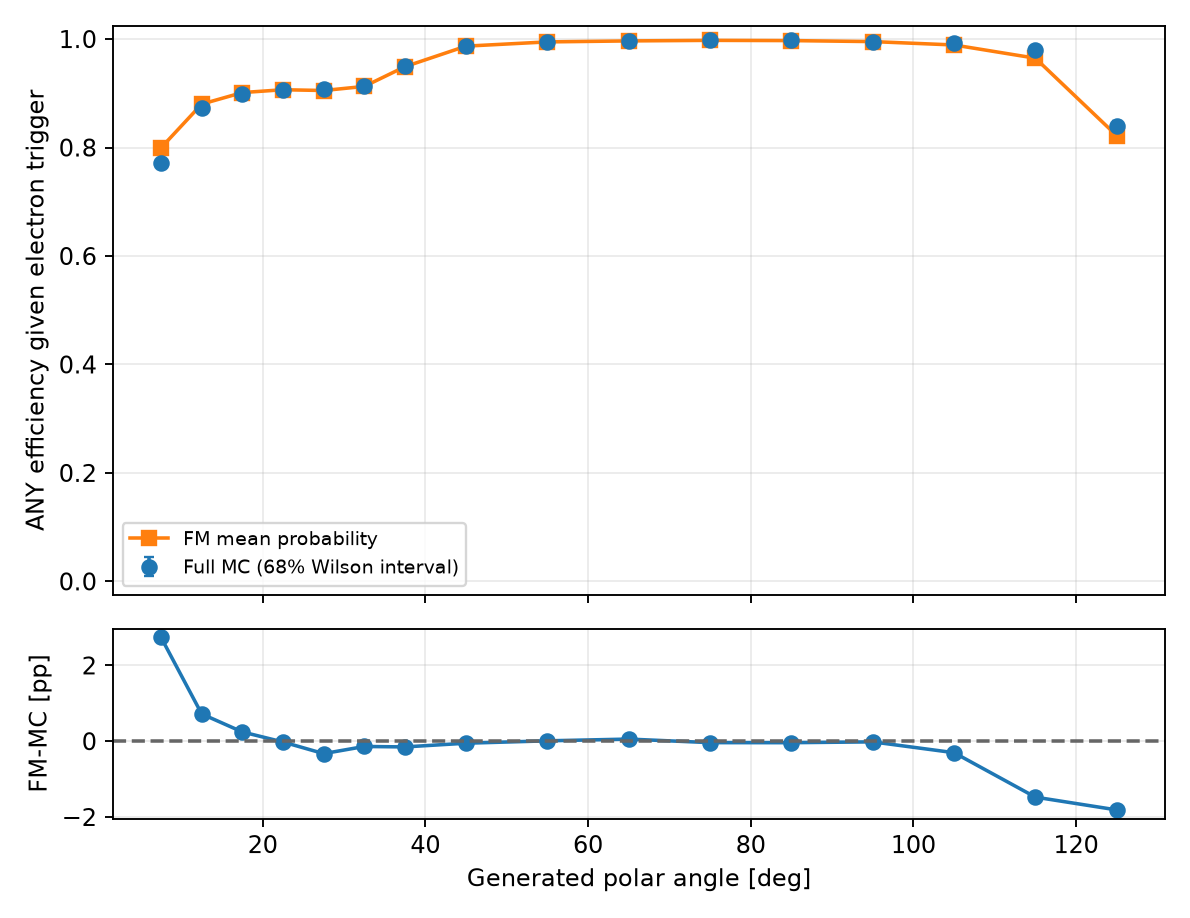

Values plotted in this chart, from the file beside it:
variable, bin_index, low, high, upper_edge_inclusive, n, successes, eligible, observed_efficiency, fm_mean_probability, wilson_low, wilson_high, signed_difference_fm_minus_data, absolute_difference
gen_theta, 0, 0.0, 5.0, False, 0, 0, False, , , , , , 
gen_theta, 1, 5.0, 10.0, False, 19219, 14839, True, 0.7721, 0.7995, 0.7691, 0.7751, 0.02741, 0.02741
gen_theta, 2, 10.0, 15.0, False, 18335, 16004, True, 0.8729, 0.8801, 0.8704, 0.8753, 0.007196, 0.007196
gen_theta, 3, 15.0, 20.0, False, 17595, 15816, True, 0.8989, 0.9013, 0.8966, 0.9011, 0.002441, 0.002441
gen_theta, 4, 20.0, 25.0, False, 16798, 15232, True, 0.9068, 0.9066, 0.9045, 0.909, -0.0002104, 0.0002104
gen_theta, 5, 25.0, 30.0, False, 16365, 14866, True, 0.9084, 0.9051, 0.9061, 0.9106, -0.003276, 0.003276
gen_theta, 6, 30.0, 35.0, False, 15343, 14025, True, 0.9141, 0.9127, 0.9118, 0.9163, -0.00139, 0.00139
gen_theta, 7, 35.0, 40.0, False, 14932, 14195, True, 0.9506, 0.9491, 0.9488, 0.9524, -0.001507, 0.001507
gen_theta, 8, 40.0, 50.0, False, 26920, 26583, True, 0.9875, 0.987, 0.9868, 0.9881, -0.0005278, 0.0005278
gen_theta, 9, 50.0, 60.0, False, 24143, 24014, True, 0.9947, 0.9948, 0.9942, 0.9951, 9.984330521084495e-05, 9.984330521084495e-05
gen_theta, 10, 60.0, 70.0, False, 20596, 20514, True, 0.996, 0.9966, 0.9956, 0.9964, 0.0005612, 0.0005612
gen_theta, 11, 70.0, 80.0, False, 17315, 17280, True, 0.998, 0.9976, 0.9976, 0.9983, -0.0003791, 0.0003791
gen_theta, 12, 80.0, 90.0, False, 14371, 14336, True, 0.9976, 0.9972, 0.9971, 0.9979, -0.0003916, 0.0003916
gen_theta, 13, 90.0, 100.0, False, 11086, 11036, True, 0.9955, 0.9953, 0.9948, 0.9961, -0.0001744, 0.0001744
gen_theta, 14, 100.0, 110.0, False, 8001, 7938, True, 0.9921, 0.9891, 0.9911, 0.9931, -0.003028, 0.003028
gen_theta, 15, 110.0, 120.0, False, 4775, 4677, True, 0.9795, 0.9647, 0.9773, 0.9814, -0.01476, 0.01476
gen_theta, 16, 120.0, 130.0, False, 1613, 1355, True, 0.84, 0.8219, 0.8307, 0.849, -0.01813, 0.01813
gen_theta, 17, 130.0, 135.0, True, 0, 0, False, , , , , , 
